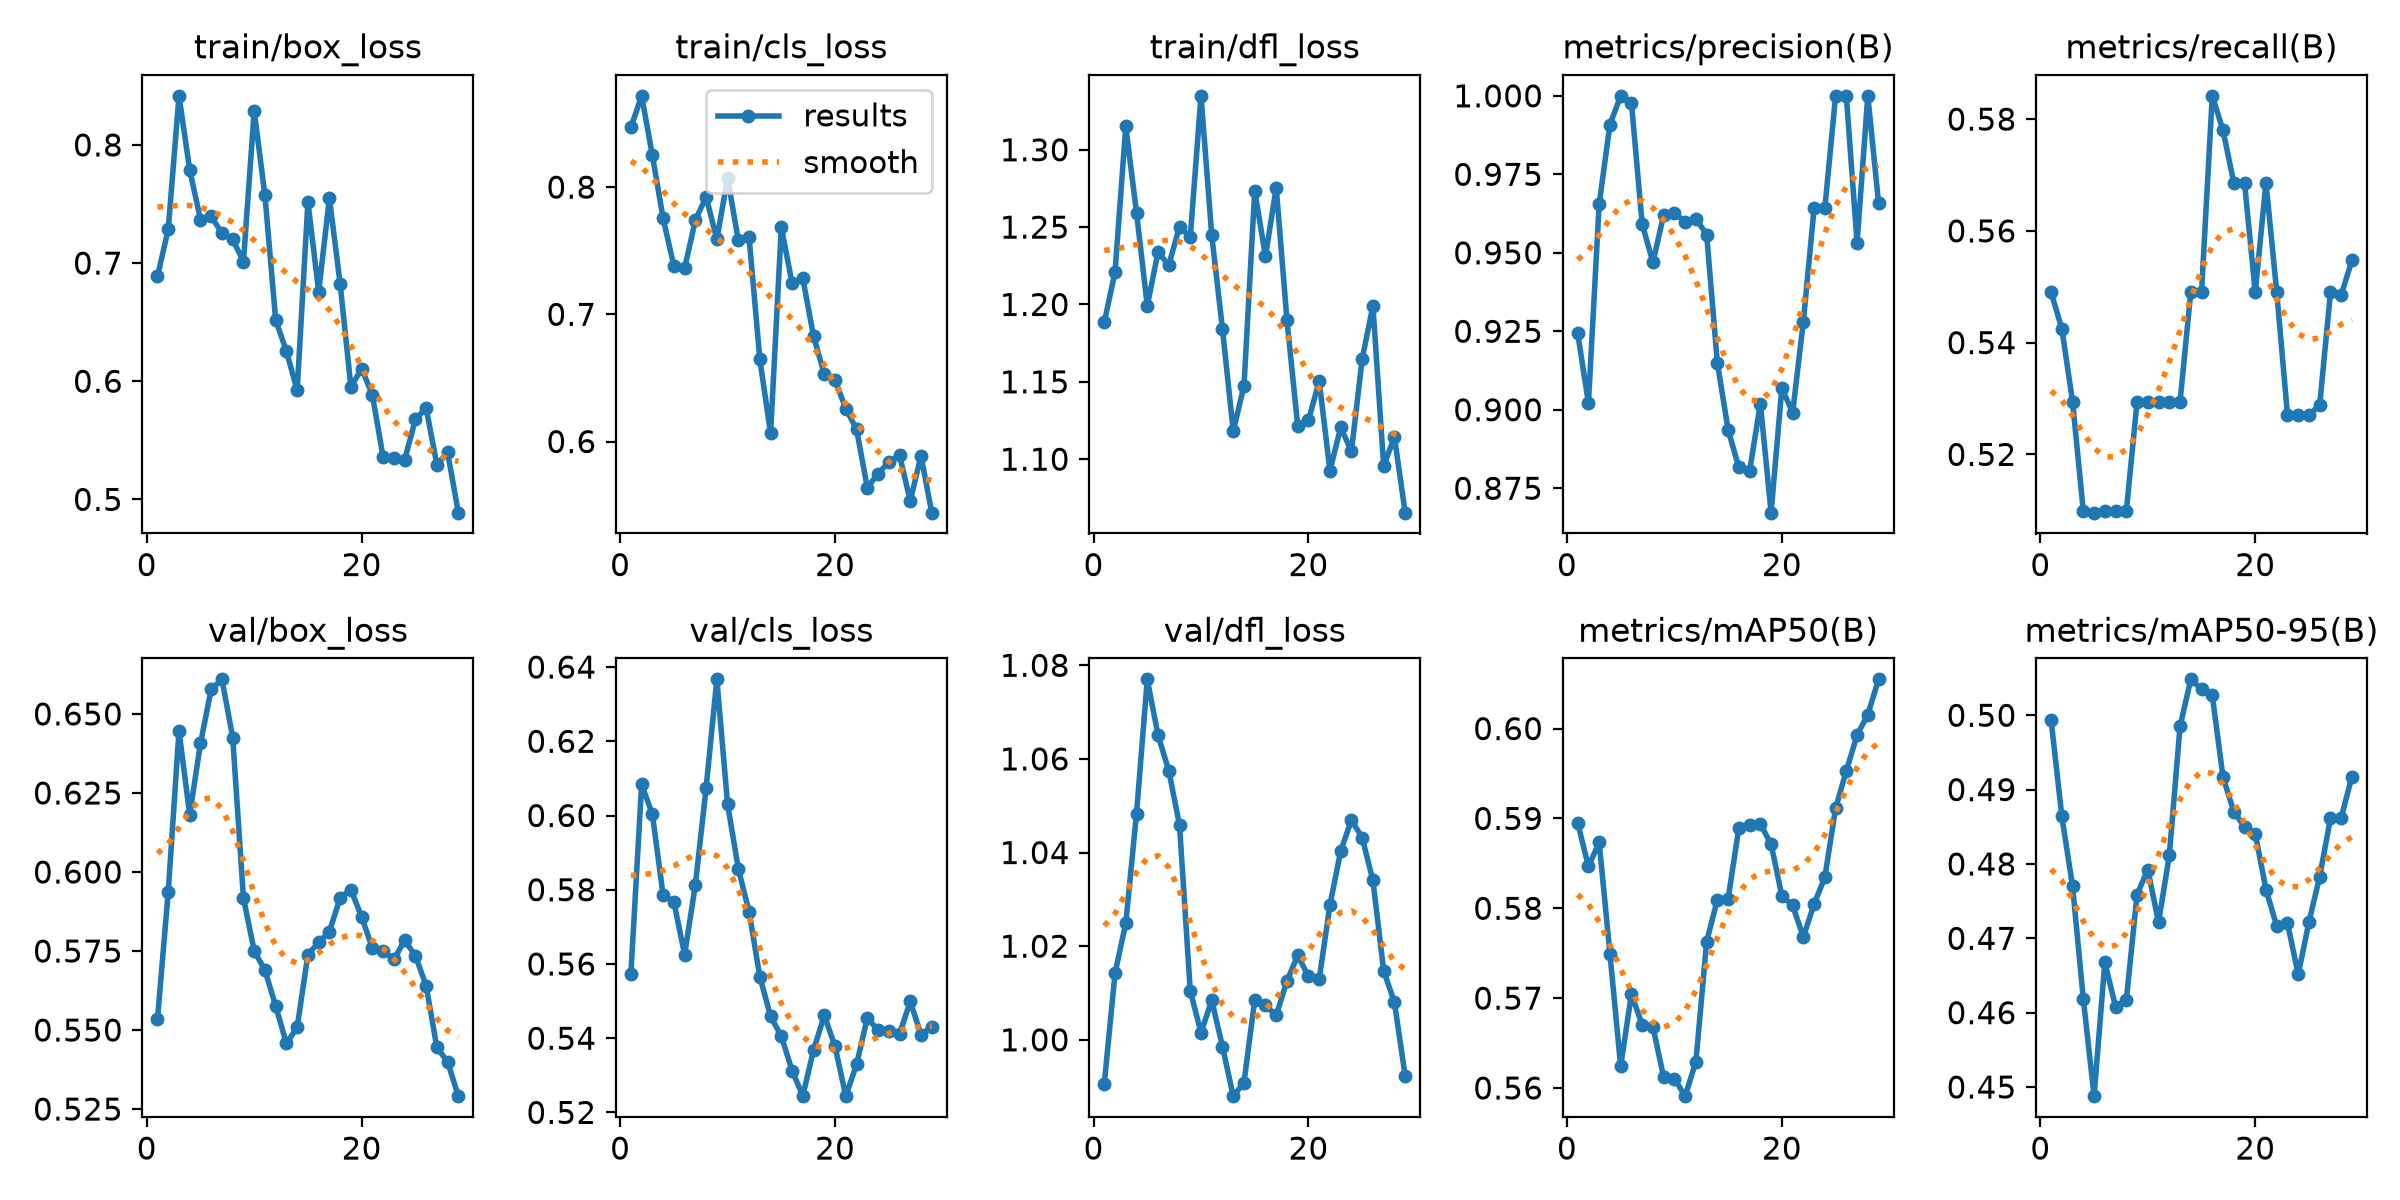

The table this chart was drawn from, first rows:
epoch, time, train/box_loss, train/cls_loss, train/dfl_loss, metrics/precision(B), metrics/recall(B), metrics/mAP50(B), metrics/mAP50-95(B), val/box_loss, val/cls_loss, val/dfl_loss, lr/pg0, lr/pg1, lr/pg2
1, 5.479, 0.6888, 0.8468, 1.188, 0.9244, 0.549, 0.5895, 0.4994, 0.5534, 0.5573, 0.9906, 0.000287, 0.000287, 0.000287
2, 7.289, 0.7285, 0.8717, 1.221, 0.9022, 0.5425, 0.5847, 0.4864, 0.5937, 0.6084, 1.014, 0.000291, 0.000291, 0.000291
3, 9.061, 0.8416, 0.8249, 1.315, 0.9655, 0.5294, 0.5873, 0.477, 0.6446, 0.6003, 1.025, 0.000282, 0.000282, 0.000282
4, 11.1, 0.7789, 0.7754, 1.259, 0.9908, 0.5098, 0.5749, 0.4618, 0.6181, 0.5785, 1.048, 0.000273, 0.000273, 0.000273
5, 12.88, 0.7369, 0.7381, 1.199, 1, 0.5096, 0.5624, 0.4488, 0.6407, 0.5767, 1.077, 0.000264, 0.000264, 0.000264
6, 14.69, 0.7396, 0.7361, 1.234, 0.9978, 0.5098, 0.5704, 0.4667, 0.6578, 0.5625, 1.065, 0.000255, 0.000255, 0.000255
7, 16.51, 0.7252, 0.7741, 1.225, 0.9592, 0.5098, 0.567, 0.4608, 0.661, 0.5813, 1.058, 0.000246, 0.000246, 0.000246
8, 18.29, 0.72, 0.7923, 1.25, 0.9469, 0.5098, 0.5668, 0.4617, 0.6425, 0.6074, 1.046, 0.000237, 0.000237, 0.000237
9, 20.06, 0.7013, 0.759, 1.243, 0.962, 0.5294, 0.5612, 0.4759, 0.5917, 0.6367, 1.01, 0.000228, 0.000228, 0.000228
10, 21.84, 0.8288, 0.8071, 1.335, 0.9627, 0.5294, 0.5611, 0.4793, 0.5751, 0.603, 1.002, 0.000219, 0.000219, 0.000219
11, 23.6, 0.7572, 0.7581, 1.245, 0.9599, 0.5294, 0.5591, 0.4722, 0.5689, 0.5857, 1.008, 0.00021, 0.00021, 0.00021
12, 25.37, 0.6517, 0.7604, 1.184, 0.9608, 0.5294, 0.5629, 0.4811, 0.5576, 0.5741, 0.9986, 0.000201, 0.000201, 0.000201
13, 27.14, 0.6254, 0.6647, 1.118, 0.9558, 0.5294, 0.5763, 0.4985, 0.5457, 0.5566, 0.988, 0.000192, 0.000192, 0.000192
14, 28.95, 0.5923, 0.6063, 1.147, 0.9149, 0.549, 0.581, 0.5048, 0.5509, 0.5459, 0.9908, 0.000183, 0.000183, 0.000183
15, 30.83, 0.7517, 0.7685, 1.273, 0.8936, 0.549, 0.5811, 0.5035, 0.5739, 0.5406, 1.009, 0.000174, 0.000174, 0.000174
16, 32.74, 0.6757, 0.7244, 1.231, 0.8816, 0.5842, 0.589, 0.5027, 0.5777, 0.5313, 1.007, 0.000165, 0.000165, 0.000165
17, 34.52, 0.755, 0.7283, 1.276, 0.8805, 0.578, 0.5892, 0.4917, 0.5811, 0.5245, 1.005, 0.000156, 0.000156, 0.000156
18, 36.28, 0.6822, 0.6826, 1.19, 0.9019, 0.5686, 0.5894, 0.487, 0.5919, 0.5368, 1.013, 0.000147, 0.000147, 0.000147
19, 38.05, 0.5951, 0.653, 1.122, 0.8672, 0.5686, 0.5871, 0.485, 0.5944, 0.5461, 1.018, 0.000138, 0.000138, 0.000138
20, 39.81, 0.6107, 0.6481, 1.125, 0.907, 0.549, 0.5814, 0.4841, 0.5858, 0.5378, 1.014, 0.000129, 0.000129, 0.000129
21, 41.93, 0.5883, 0.6259, 1.15, 0.899, 0.5686, 0.5803, 0.4766, 0.5758, 0.5244, 1.013, 0.00012, 0.00012, 0.00012
22, 43.77, 0.5356, 0.6096, 1.093, 0.928, 0.549, 0.5768, 0.4716, 0.575, 0.5329, 1.029, 0.000111, 0.000111, 0.000111
23, 45.58, 0.5348, 0.5638, 1.121, 0.9641, 0.5271, 0.5805, 0.472, 0.5723, 0.5454, 1.04, 0.000102, 0.000102, 0.000102
24, 47.38, 0.5334, 0.5747, 1.105, 0.9641, 0.5271, 0.5834, 0.4651, 0.5784, 0.5422, 1.047, 9.3e-05, 9.3e-05, 9.3e-05
25, 49.19, 0.5677, 0.5838, 1.165, 1, 0.527, 0.5911, 0.4722, 0.5736, 0.542, 1.043, 8.4e-05, 8.4e-05, 8.4e-05
26, 51.01, 0.5774, 0.5892, 1.199, 1, 0.5289, 0.5953, 0.4783, 0.564, 0.5411, 1.034, 7.5e-05, 7.5e-05, 7.5e-05
27, 53.04, 0.5295, 0.5532, 1.096, 0.9532, 0.549, 0.5993, 0.4861, 0.5445, 0.5499, 1.015, 6.6e-05, 6.6e-05, 6.6e-05
28, 54.85, 0.5397, 0.5888, 1.114, 1, 0.5485, 0.6016, 0.4862, 0.5399, 0.5409, 1.008, 5.7e-05, 5.7e-05, 5.7e-05
29, 56.66, 0.4887, 0.5441, 1.065, 0.9658, 0.5548, 0.6055, 0.4918, 0.5291, 0.5431, 0.9923, 4.8e-05, 4.8e-05, 4.8e-05
